Photos from the image-classification dataset "Apple_Leaf_6_classes" in the GitHub repository 3123213213123/Apple-Leaf-Disease-Dataset. Its 2 classes are: health, mosaic disease.

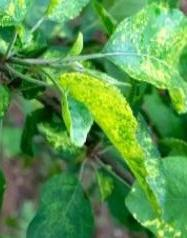
Label: mosaic disease

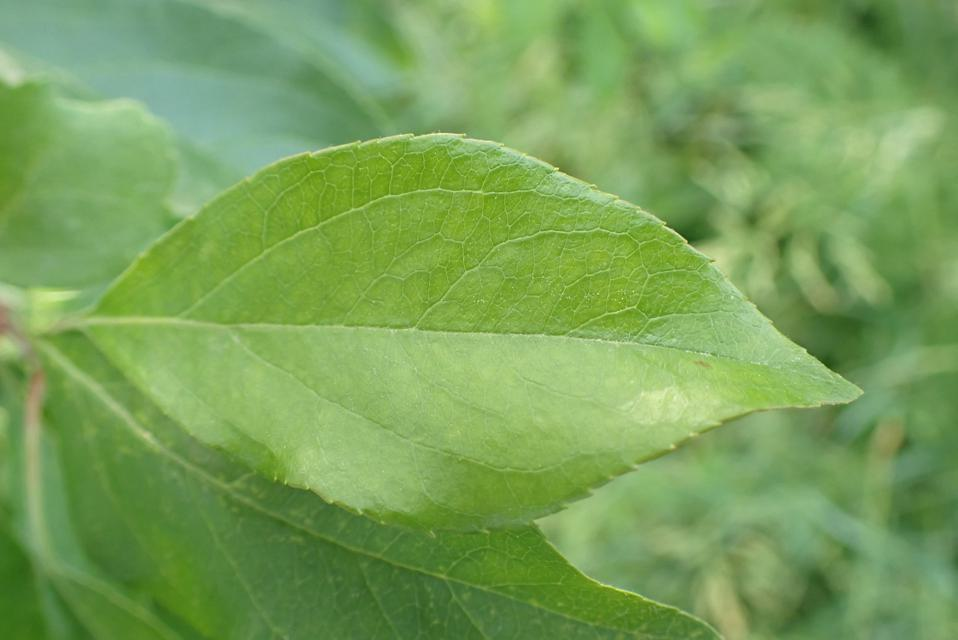
Label: health

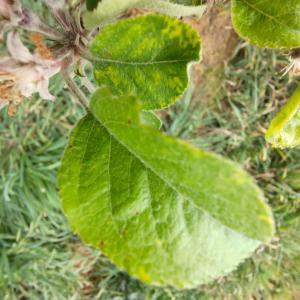
Label: mosaic disease

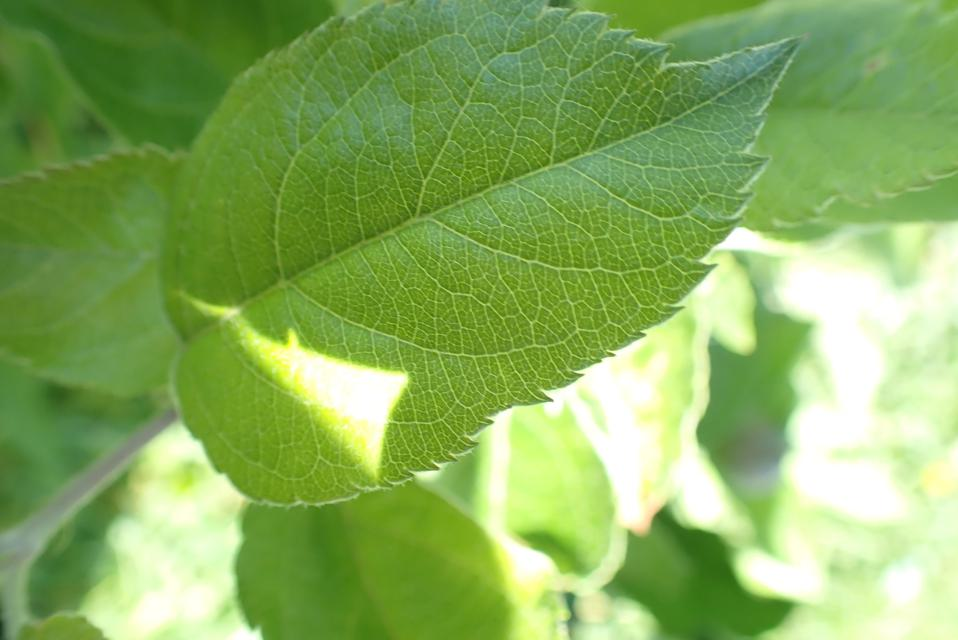
Label: health

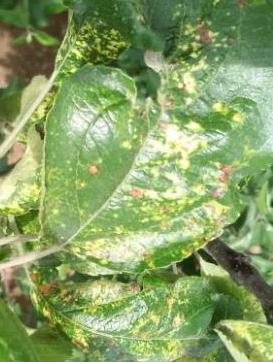
Label: mosaic disease

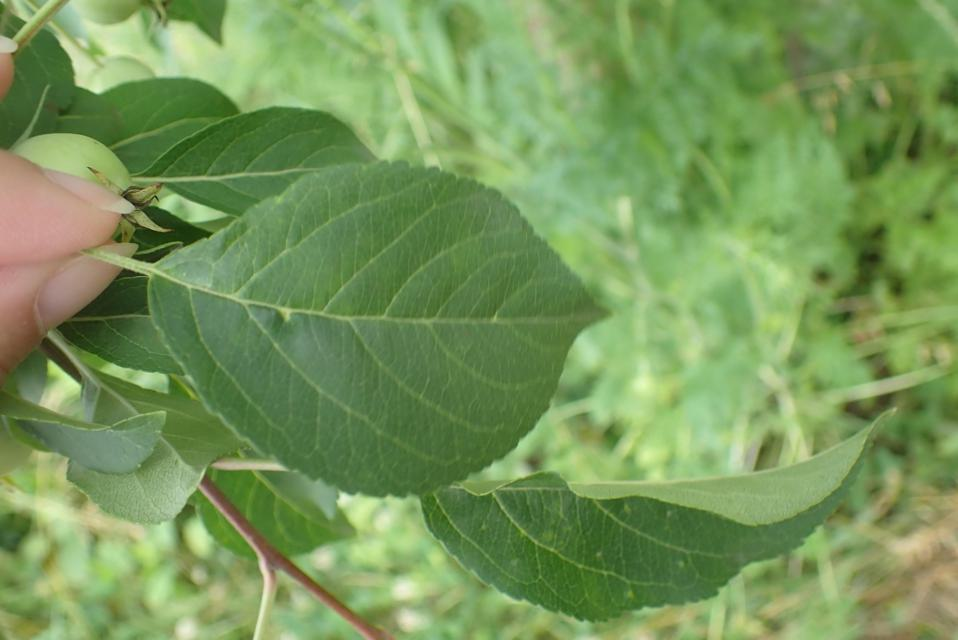
Label: health
